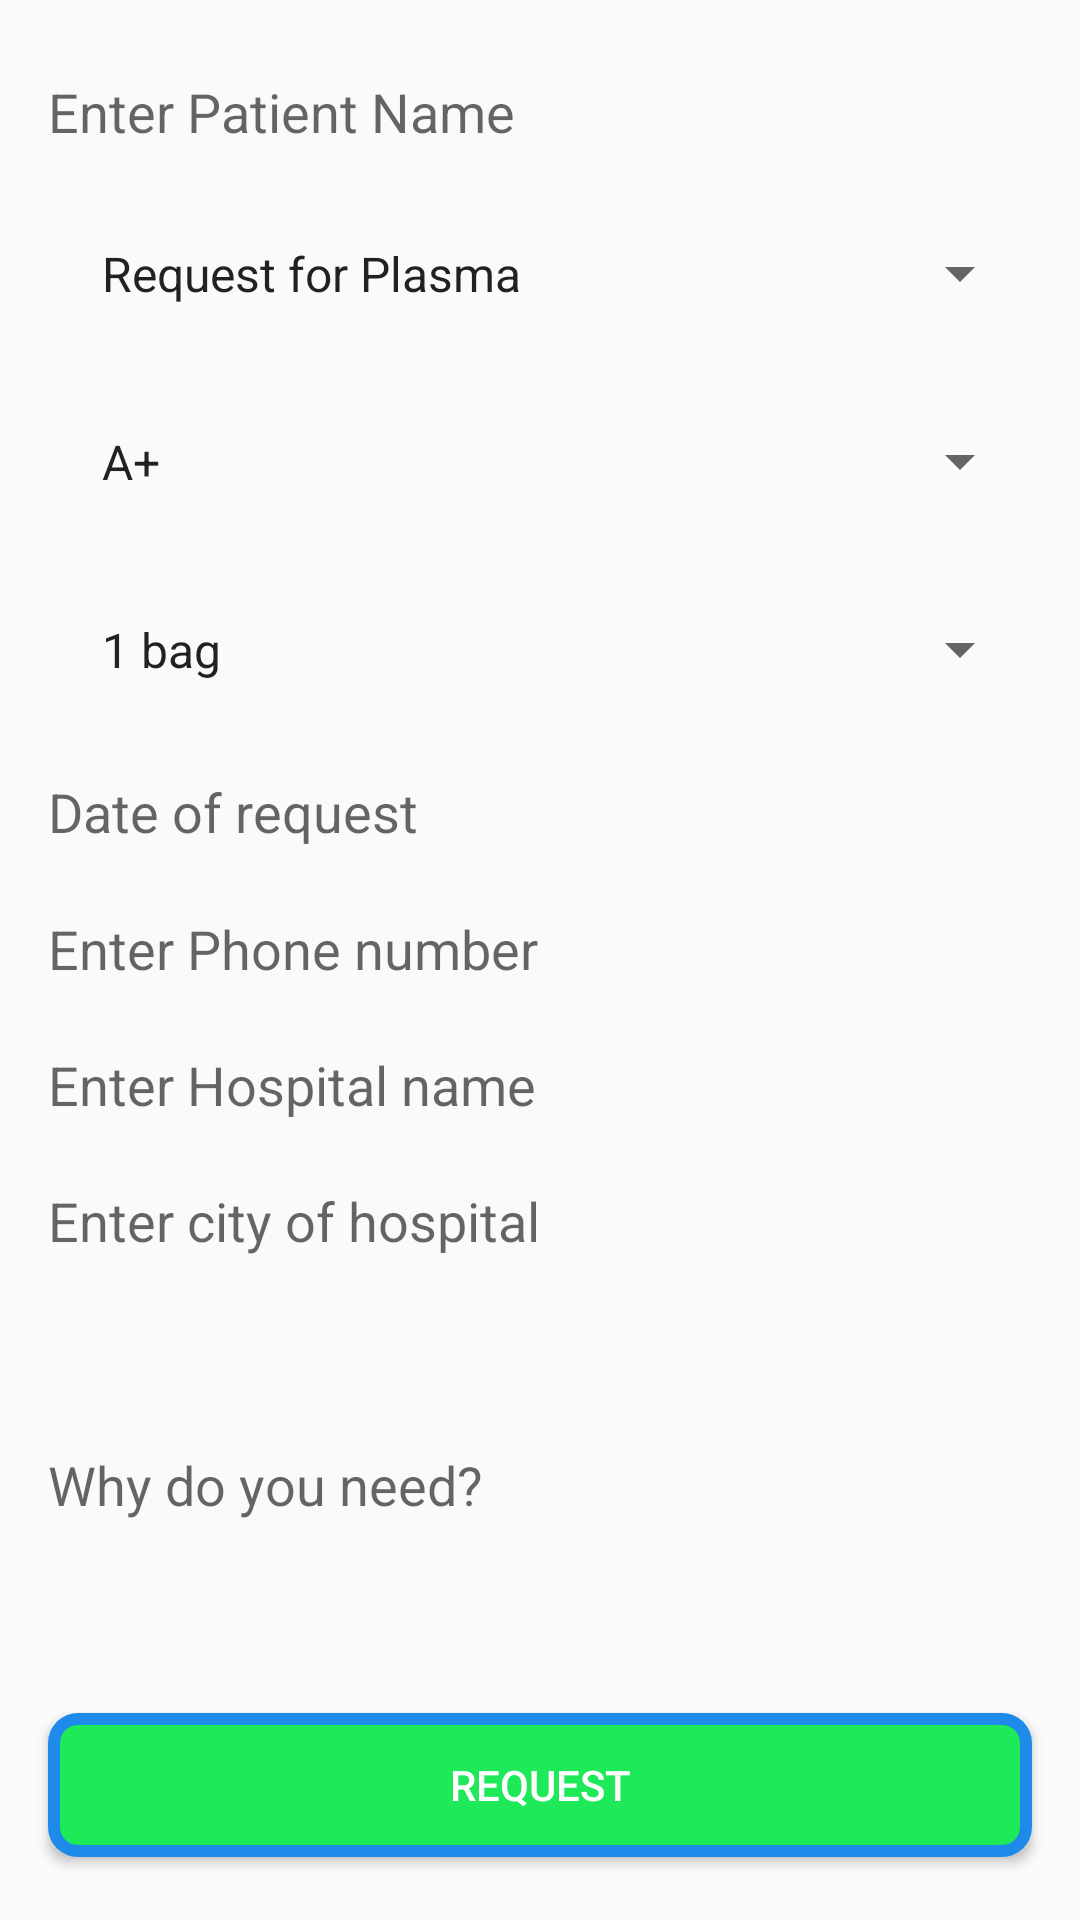

Produce the Android XML layout that renders to this screen, including the resource entries it uses.
<!-- AndroidManifest.xml: application theme AppTheme -->
<!-- res/layout/fragment_request.xml -->
<?xml version="1.0" encoding="utf-8"?>
<androidx.constraintlayout.widget.ConstraintLayout xmlns:android="http://schemas.android.com/apk/res/android"
    xmlns:app="http://schemas.android.com/apk/res-auto"
    xmlns:tools="http://schemas.android.com/tools"
    android:layout_width="match_parent"
    android:layout_height="match_parent"
    tools:context=".request.RequestFragment">

    <EditText
        android:id="@+id/requestname_edt"
        android:layout_width="match_parent"
        android:layout_height="wrap_content"
        android:layout_marginStart="16dp"
        android:layout_marginTop="4dp"
        android:layout_marginEnd="16dp"
        android:background="@drawable/button_rounded_corners2"
        android:elevation="5dp"
        android:ems="10"
        android:textCursorDrawable="@drawable/color_cursor"
        android:hint="Enter Patient Name"
        android:inputType="textPersonName"
        app:layout_constraintBottom_toTopOf="@+id/request_type_spinner"
        app:layout_constraintEnd_toEndOf="parent"
        app:layout_constraintStart_toStartOf="parent"
        app:layout_constraintTop_toTopOf="parent" />

    <Spinner
        android:id="@+id/request_type_spinner"
        android:layout_width="match_parent"
        android:layout_height="wrap_content"
        android:layout_marginStart="16dp"
        android:layout_marginEnd="16dp"
        android:elevation="5dp"
        android:entries="@array/request_type"
        android:padding="10dp"
        android:prompt="@string/enter_rtype"
        android:spinnerMode="dropdown"
        android:visibility="visible"
        app:layout_constraintBottom_toTopOf="@+id/blood_type_spinner"
        app:layout_constraintEnd_toEndOf="parent"
        app:layout_constraintStart_toStartOf="parent"
        app:layout_constraintTop_toBottomOf="@+id/requestname_edt"
        tools:visibility="visible" />

    <Spinner
        android:id="@+id/blood_type_spinner"
        android:layout_width="match_parent"
        android:layout_height="wrap_content"
        android:layout_marginStart="16dp"
        android:layout_marginEnd="16dp"
        android:elevation="5dp"
        android:entries="@array/blood_group"
        android:padding="10dp"
        android:prompt="@string/enter_bgroup"
        app:layout_constraintBottom_toTopOf="@+id/blood_amount_spinner"
        app:layout_constraintEnd_toEndOf="parent"
        app:layout_constraintStart_toStartOf="parent"
        app:layout_constraintTop_toBottomOf="@+id/request_type_spinner" />

    <Spinner
        android:id="@+id/blood_amount_spinner"
        android:layout_width="match_parent"
        android:layout_height="wrap_content"
        android:layout_marginStart="16dp"
        android:layout_marginEnd="16dp"
        android:elevation="5dp"
        android:entries="@array/blood_amount"
        android:padding="10dp"
        android:prompt="@string/enter_bamount"
        app:layout_constraintBottom_toTopOf="@+id/requestdate_edt"
        app:layout_constraintEnd_toEndOf="parent"
        app:layout_constraintStart_toStartOf="parent"
        app:layout_constraintTop_toBottomOf="@+id/blood_type_spinner" />

    <EditText
        android:id="@+id/requestdate_edt"
        android:layout_width="match_parent"
        android:layout_height="wrap_content"
        android:layout_marginStart="16dp"
        android:layout_marginEnd="16dp"
        android:background="@drawable/button_rounded_corners2"
        android:elevation="5dp"
        android:ems="10"
        android:textCursorDrawable="@drawable/color_cursor"
        android:hint="Date of request"
        android:inputType="textPersonName"
        app:layout_constraintBottom_toTopOf="@+id/requestphone_edt"
        app:layout_constraintEnd_toEndOf="parent"
        app:layout_constraintStart_toStartOf="parent"
        app:layout_constraintTop_toBottomOf="@+id/blood_amount_spinner" />

    <EditText
        android:id="@+id/requestphone_edt"
        android:layout_width="match_parent"
        android:layout_height="wrap_content"
        android:layout_marginStart="16dp"
        android:layout_marginEnd="16dp"
        android:background="@drawable/button_rounded_corners2"
        android:elevation="5dp"
        android:textCursorDrawable="@drawable/color_cursor"
        android:ems="10"
        android:hint="Enter Phone number"
        android:inputType="phone"
        app:layout_constraintBottom_toTopOf="@+id/requesthospital_edt"
        app:layout_constraintEnd_toEndOf="parent"
        app:layout_constraintStart_toStartOf="parent"
        app:layout_constraintTop_toBottomOf="@+id/requestdate_edt" />

    <EditText
        android:id="@+id/requesthospital_edt"
        android:layout_width="match_parent"
        android:layout_height="wrap_content"
        android:layout_marginStart="16dp"
        android:layout_marginEnd="16dp"
        android:background="@drawable/button_rounded_corners2"
        android:elevation="5dp"
        android:ems="10"
        android:textCursorDrawable="@drawable/color_cursor"
        android:hint="Enter Hospital name"
        android:inputType="textPersonName"
        app:layout_constraintBottom_toTopOf="@+id/requestcity_edt"
        app:layout_constraintEnd_toEndOf="parent"
        app:layout_constraintStart_toStartOf="parent"
        app:layout_constraintTop_toBottomOf="@+id/requestphone_edt" />

    <EditText
        android:id="@+id/requestcity_edt"
        android:layout_width="match_parent"
        android:layout_height="wrap_content"
        android:layout_marginStart="16dp"
        android:layout_marginEnd="16dp"
        android:background="@drawable/button_rounded_corners2"
        android:elevation="5dp"
        android:ems="10"
        android:textCursorDrawable="@drawable/color_cursor"
        android:hint="Enter city of hospital"
        android:inputType="textPersonName"
        app:layout_constraintBottom_toTopOf="@+id/requestdescription_edt"
        app:layout_constraintEnd_toEndOf="parent"
        app:layout_constraintStart_toStartOf="parent"
        app:layout_constraintTop_toBottomOf="@+id/requesthospital_edt" />

    <EditText
        android:id="@+id/requestdescription_edt"
        android:layout_width="match_parent"
        android:layout_height="110dp"
        android:layout_marginStart="16dp"
        android:layout_marginEnd="16dp"
        android:background="@drawable/button_rounded_corners2"
        android:elevation="5dp"
        android:ems="10"
        android:textCursorDrawable="@drawable/color_cursor"
        android:hint="Why do you need?"
        android:inputType="textMultiLine"
        android:orientation="horizontal"
        android:overScrollMode="ifContentScrolls"
        android:textAllCaps="true"
        app:layout_constraintBottom_toTopOf="@+id/button"
        app:layout_constraintEnd_toEndOf="parent"
        app:layout_constraintStart_toStartOf="parent"
        app:layout_constraintTop_toBottomOf="@+id/requestcity_edt" />

    <Button
        android:id="@+id/button"
        android:layout_width="match_parent"
        android:layout_height="wrap_content"
        android:layout_marginStart="16dp"
        android:layout_marginEnd="16dp"
        android:background="@drawable/button_rounded_corners3"
        android:elevation="5dp"
        android:text="Request"
        android:textColor="#ffffff"
        app:layout_constraintBottom_toBottomOf="parent"
        app:layout_constraintEnd_toEndOf="parent"
        app:layout_constraintStart_toStartOf="parent"
        app:layout_constraintTop_toBottomOf="@+id/requestdescription_edt" />

</androidx.constraintlayout.widget.ConstraintLayout>
<!-- resources referenced by this layout -->
<resources>
  <string-array name="blood_amount">
          <item name="1 bag">1 bag</item>
          <item name="2 bag">2 bag</item>'
          <item name="3 bag">3 bag</item>
          <item name="4 bag">4 bag</item>
          <item name="5 bag">5 bag</item>
      </string-array>
  <string-array name="blood_group">
          <item name="A+">A+</item>
          <item name="A-">A-</item>'
          <item name="B+">B+</item>
          <item name="B-">B-</item>
          <item name="AB+">AB+</item>
          <item name="AB-">AB-</item>
          <item name="O+">O+</item>
          <item name="O-">O-</item>
      </string-array>
  <string-array name="request_type">
          <item name="plasma_request">Request for Plasma</item>
          <item name="blood_request">Request for Blood</item>
          <item name="oxygen_request">Request For Oxygen</item>
      </string-array>
  <!-- drawable button_rounded_corners3 (drawable) -->
  <?xml version="1.0" encoding="utf-8"?>
  <shape xmlns:android="http://schemas.android.com/apk/res/android"
      android:shape="rectangle">
      <stroke
          android:width="4dp"
          android:color="#1E8AE9"/>
  
      // the inside color
      <solid
          android:color="@color/colorPrimary"/>
  
      <corners android:radius="8dp"/>
  
      <padding
          android:left="20dp"
          android:top="10dp"
          android:right="20dp"
          android:bottom="10dp">
      </padding>
  
  </shape>
  <string name="enter_bamount">Enter required amount of blood</string>
  <string name="enter_bgroup">Enter required blood group</string>
  <string name="enter_rtype">Enter request type</string>
  <style name="AppTheme" parent="Theme.MaterialComponents.Light.DarkActionBar.Bridge">
          
          <item name="colorPrimary">#E91E63</item>
          <item name="colorPrimaryDark">#d11553</item>
          <item name="colorAccent">#ffffff</item>
      </style>
  <color name="colorPrimary">#1EE958</color>
</resources>
